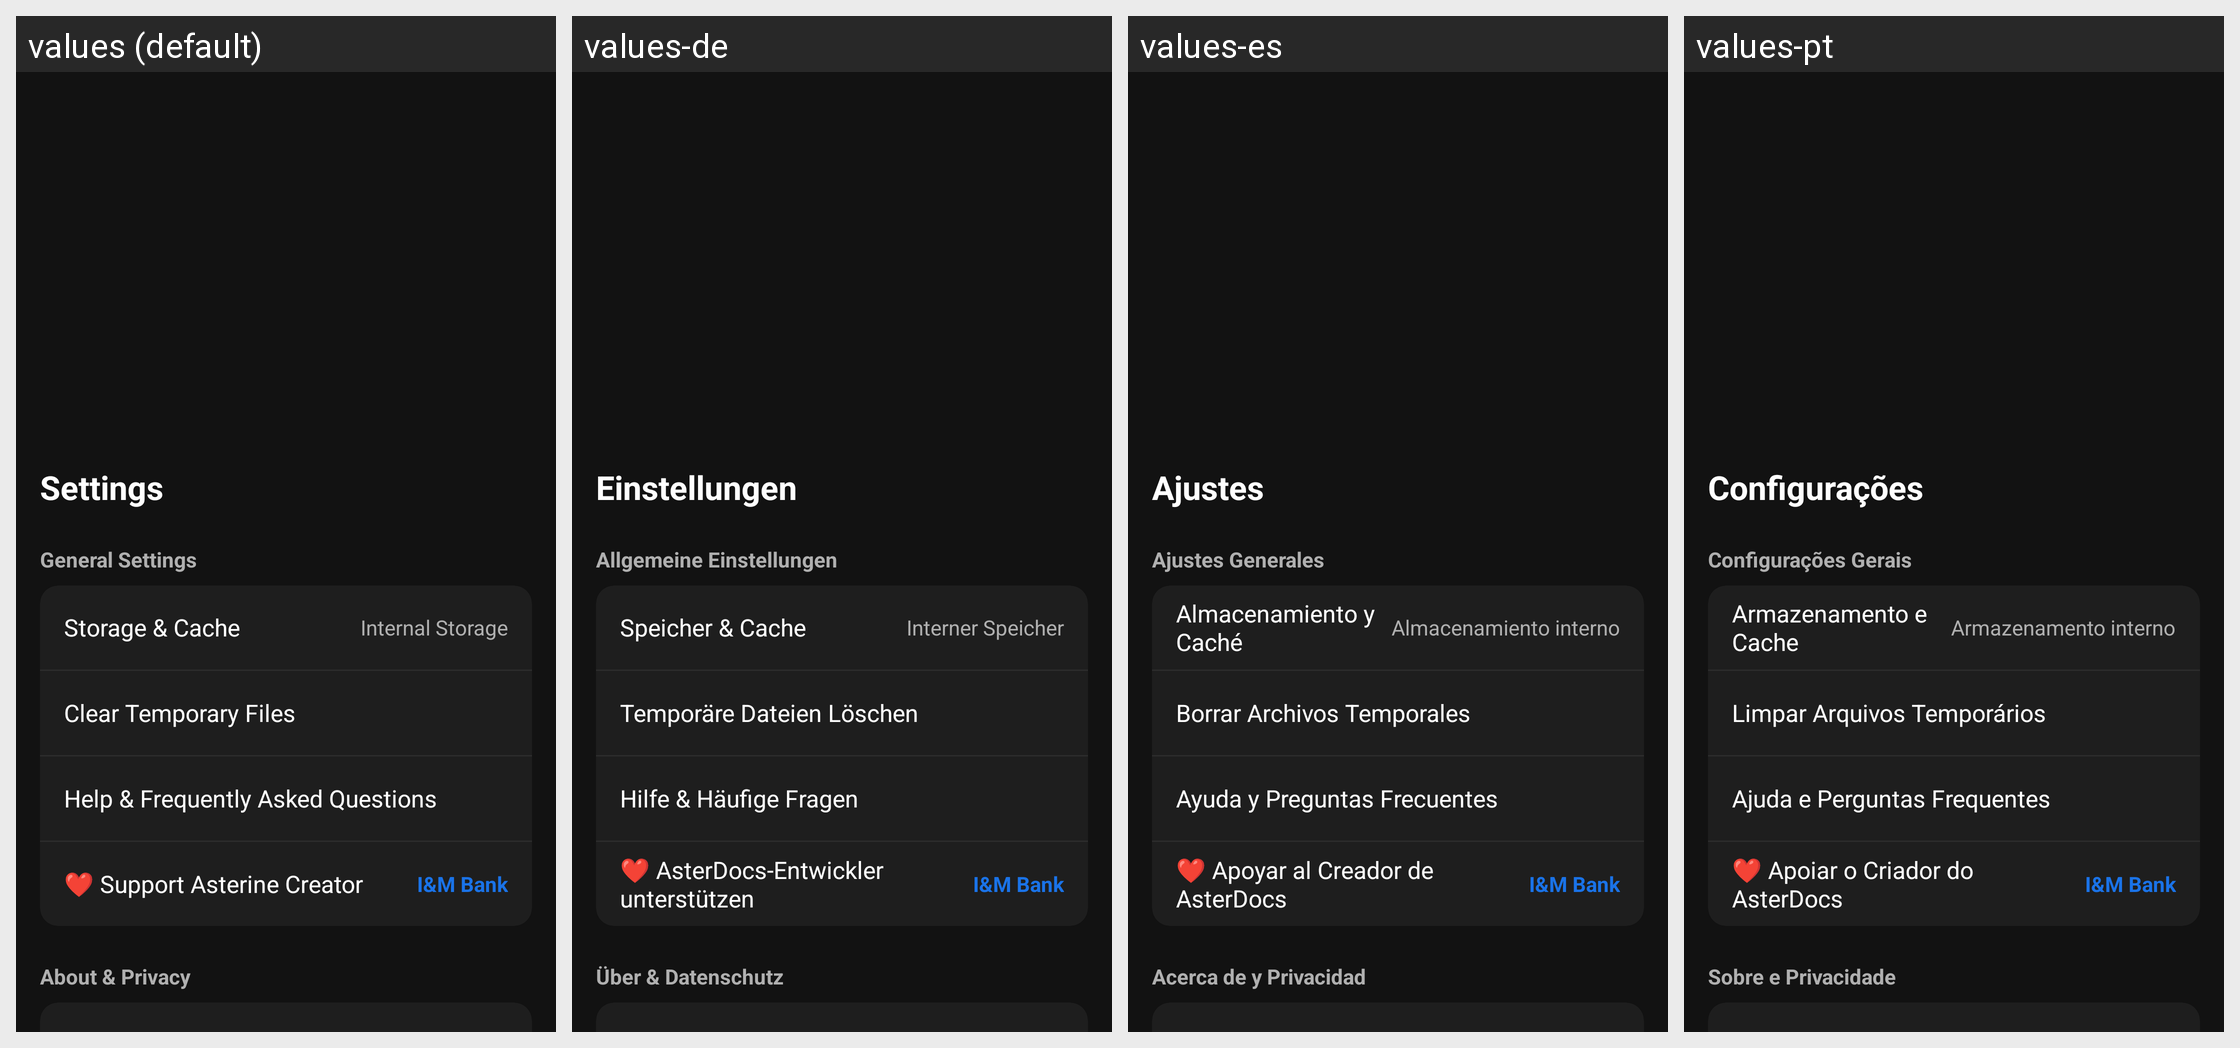

Translations of the strings shown on this Android screen, per locale in the grid:
Android screen res/layout/fragment_settings.xml rendered under 4 locales, left to right: values (default), values-de, values-es, values-pt. Device: Nexus 5 (rendered at 1080×1920; each locale shown at half size, 540×960, under a caption strip naming it); theme Theme.ASTERDOC.
Other locales in the repository, not shown: values-ar, values-fr, values-rw, values-zh.
Strings drawn on this screen, with the default value and each locale's value (text and hints the layout hard-codes, and strings that could not be matched under every locale, appear in the picture but are not listed):

settings
  values: Settings
  values-de: Einstellungen
  values-es: Ajustes
  values-pt: Configurações

general_settings
  values: General Settings
  values-de: Allgemeine Einstellungen
  values-es: Ajustes Generales
  values-pt: Configurações Gerais

storage_cache
  values: Storage & Cache
  values-de: Speicher & Cache
  values-es: Almacenamiento y Caché
  values-pt: Armazenamento e Cache

internal_storage
  values: Internal Storage
  values-de: Interner Speicher
  values-es: Almacenamiento interno
  values-pt: Armazenamento interno

clear_temp
  values: Clear Temporary Files
  values-de: Temporäre Dateien Löschen
  values-es: Borrar Archivos Temporales
  values-pt: Limpar Arquivos Temporários

help_faq
  values: Help & Frequently Asked Questions
  values-de: Hilfe & Häufige Fragen
  values-es: Ayuda y Preguntas Frecuentes
  values-pt: Ajuda e Perguntas Frequentes

support_author_title
  values: ❤️ Support Asterine Creator
  values-de: ❤️ AsterDocs-Entwickler unterstützen
  values-es: ❤️ Apoyar al Creador de AsterDocs
  values-pt: ❤️ Apoiar o Criador do AsterDocs

about_privacy
  values: About & Privacy
  values-de: Über & Datenschutz
  values-es: Acerca de y Privacidad
  values-pt: Sobre e Privacidade
